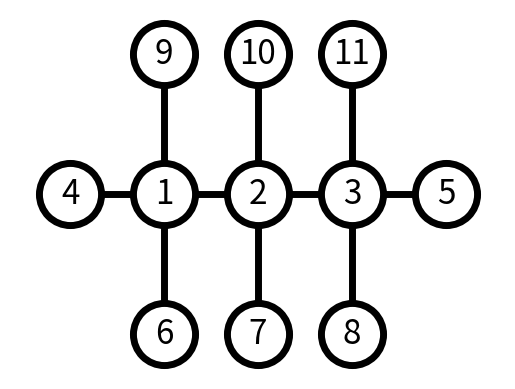

This chart was generated by the following Python code:
import matplotlib.pyplot as plt
import networkx as nx

# Número de moléculas de carbono en el grafo
def number_of_carbonate(G):
    n = 0
    for x in G:
        # Sumar uno cada vez si los nodos no son de carbono
        if x[1] == 4:
            n += 1
    return n

# Número de moléculas de hidrógeno en el grafo
def number_of_hydrogen(G):
    n = 0
    for x in G:
        # Sumar uno cada vez si los nodos no son de hidrógeno
        if x[1] == 1:
            n += 1
    return n

# Inicializa el objeto Graph
G = nx.Graph()
# Conectando los nodos
G.add_edge(1, 2)
G.add_edge(1, 4)
G.add_edge(1, 6)
G.add_edge(1, 9)
G.add_edge(2, 3)
G.add_edge(2, 7)
G.add_edge(2, 10)
G.add_edge(3, 5)
G.add_edge(3, 8)
G.add_edge(3, 11)

# Posiciones explícitas
pos = {
        1: (1, 1), 2: (2, 1), 3: (3, 1), 4: (0, 1), 5: (4, 1), 
        6: (1, 0), 7: (2, 0), 8: (3, 0),
        9: (1, 2), 10: (2, 2), 11: (3, 2),
    }

# Opciones de dibujo del grafo
options = {
    "font_size": 24,
    "node_size": 2000,
    "node_color": "white",
    "edgecolors": "black",
    "linewidths": 5,
    "width": 5,
}
nx.draw_networkx(G, pos, **options)

# Imprimir registros importantes del grafo
listGDeg = G.degree([1, 2, 3, 4, 5, 6, 7, 8, 9, 10, 11])
print(f'C, {number_of_carbonate(listGDeg)}, H, {number_of_hydrogen(listGDeg)}')

# Margenes para los ejes así los nodos no están cortados
ax = plt.gca()
ax.margins(0.1)
plt.axis("off")
plt.show()
